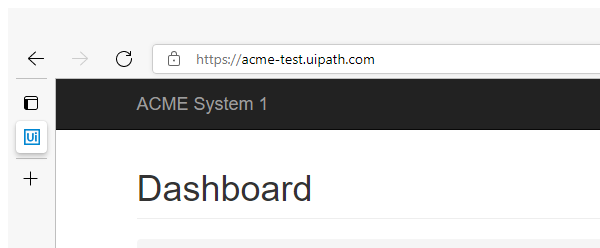
Task: Robotic Enterprise Framework
Workflow: System1_NavigateTo_Dashboard

Step 1: Attach Browser -AcmeWebSite in window '*ACME System 1*' (msedge.exe)

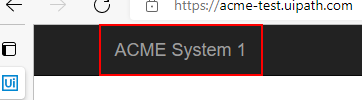
Step 2: click on the link

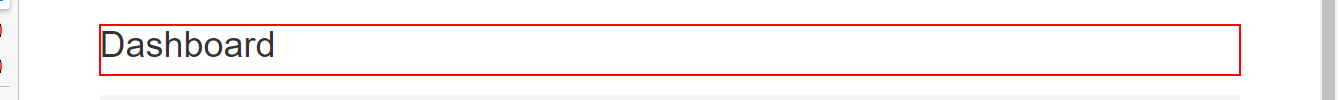
Step 3: find the heading
